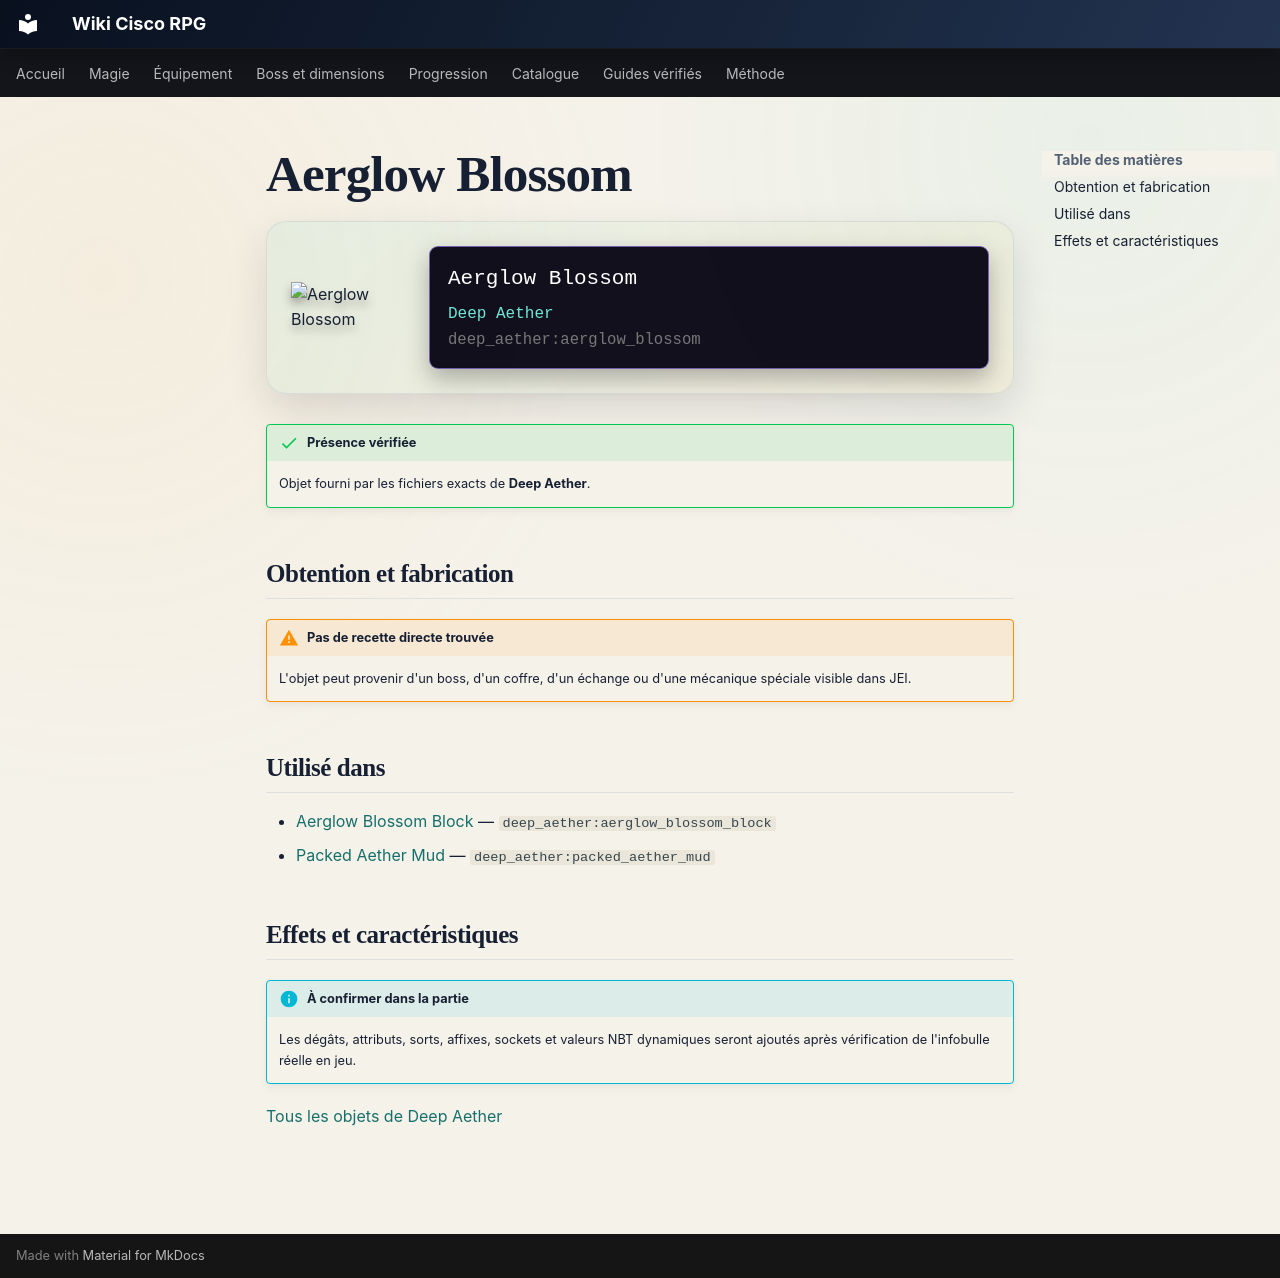

repository: Kloups-Dev/wiki-cisco-rpg · page: catalogue/objets/deep_aether/aerglow_blossom/index.html · generator: mkdocs

# Aerglow Blossom

<div class="mc-item-showcase">
<img class="mc-item-icon" src="../../../../assets/generated/items/deep_aether/aerglow_blossom.png" alt="Aerglow Blossom">
<div class="mc-tooltip-card">
<div class="mc-tooltip-card__name">Aerglow Blossom</div>
<div class="mc-tooltip-card__mod">Deep Aether</div>
<div class="mc-tooltip-card__id">deep_aether:aerglow_blossom</div>
</div>
</div>

!!! success "Présence vérifiée"
    Objet fourni par les fichiers exacts de **Deep Aether**.

## Obtention et fabrication

!!! warning "Pas de recette directe trouvée"
    L'objet peut provenir d'un boss, d'un coffre, d'un échange ou d'une mécanique spéciale visible dans JEI.

## Utilisé dans

- [Aerglow Blossom Block](../../../catalogue/objets/deep_aether/aerglow_blossom_block.md) — <code>deep_aether:aerglow_blossom_block</code>
- [Packed Aether Mud](../../../catalogue/objets/deep_aether/packed_aether_mud.md) — <code>deep_aether:packed_aether_mud</code>

## Effets et caractéristiques

!!! info "À confirmer dans la partie"
    Les dégâts, attributs, sorts, affixes, sockets et valeurs NBT dynamiques seront ajoutés après vérification de l'infobulle réelle en jeu.

[Tous les objets de Deep Aether](../../../contenu/deep-aether.md)
